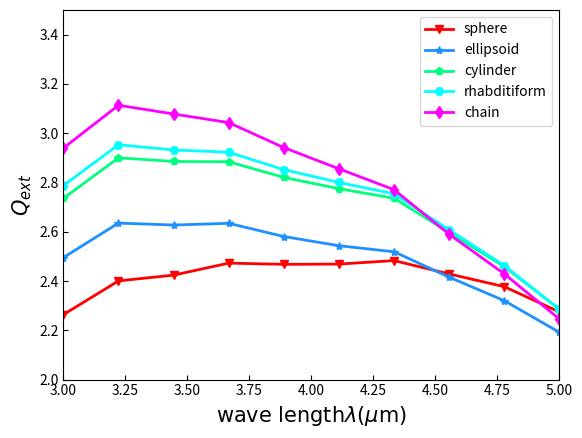

Write the Python code that produced this figure.
# !/usr/bin/env python
# -*- coding: utf-8 -*-
# __author__ = 'QiuZiXian'  http://blog.csdn.net/qqzhuimengren/   1467288927@qq.com
# @time          :2020/8/18  19:18
# @abstract    :

import os
import numpy as np
import matplotlib.pyplot as plt
from matplotlib.ticker import MultipleLocator, FuncFormatter

plt.rcParams['xtick.direction'] = 'in'#将x周的刻度线方向设置向内
plt.rcParams['ytick.direction'] = 'in'#将y轴的刻度方向设置向内

plt.xlim(3,5)
plt.ylim(2,3.5) # y轴范围

x_data = [3.0000, 3.2222, 3.4444, 3.6667, 3.8889, 4.1111, 4.3333, 4.5556, 4.7778, 5.0000]
y_data = [2.2637, 2.4006, 2.4239, 2.4727, 2.4676, 2.4688, 2.4829, 2.4287, 2.3771, 2.2745]
y_data2 = [2.4953, 2.6352, 2.6272, 2.6342, 2.5806, 2.5433, 2.5187, 2.4156, 2.3203, 2.1917]
y_data3 = [2.7354, 2.9002, 2.8853, 2.8840, 2.8204, 2.7748, 2.7358, 2.5965, 2.4583, 2.2855]
y_data4 = [2.7875 ,2.9530 ,2.9319 ,2.9227 ,2.8521 ,2.8000 ,2.7539 ,2.6076 ,2.4629 ,2.2845]
y_data5 = [2.9395 ,3.1134 ,3.0779 ,3.0430 ,2.9414 ,2.8555 ,2.7706 ,2.5897 ,2.4290 ,2.2456]

ln1, = plt.plot(x_data, y_data, color='red', linewidth=2.0, marker='v')
ln2, = plt.plot(x_data, y_data2, color='dodgerblue', linewidth=2.0, marker='*')
ln3, = plt.plot(x_data, y_data3, color='springgreen', linewidth=2.0, marker='p')
ln4, = plt.plot(x_data, y_data4, color='cyan', linewidth=2.0, marker='H')
ln5, = plt.plot(x_data, y_data5, color='magenta', linewidth=2.0, marker='d')

plt.legend(['sphere','ellipsoid','cylinder','rhabditiform','chain'],loc='upper right') #设置图例，loc设置图例位置

font1 = {'family': 'Times New Roman',
         'weight': 'normal',
         'size': 15,
         }
plt.xlabel('wave length$\lambda$($\mu$m)',font1) # 希腊字母
plt.ylabel('$Q_{ext}$',font1) # 带下标的变量

plt.show()